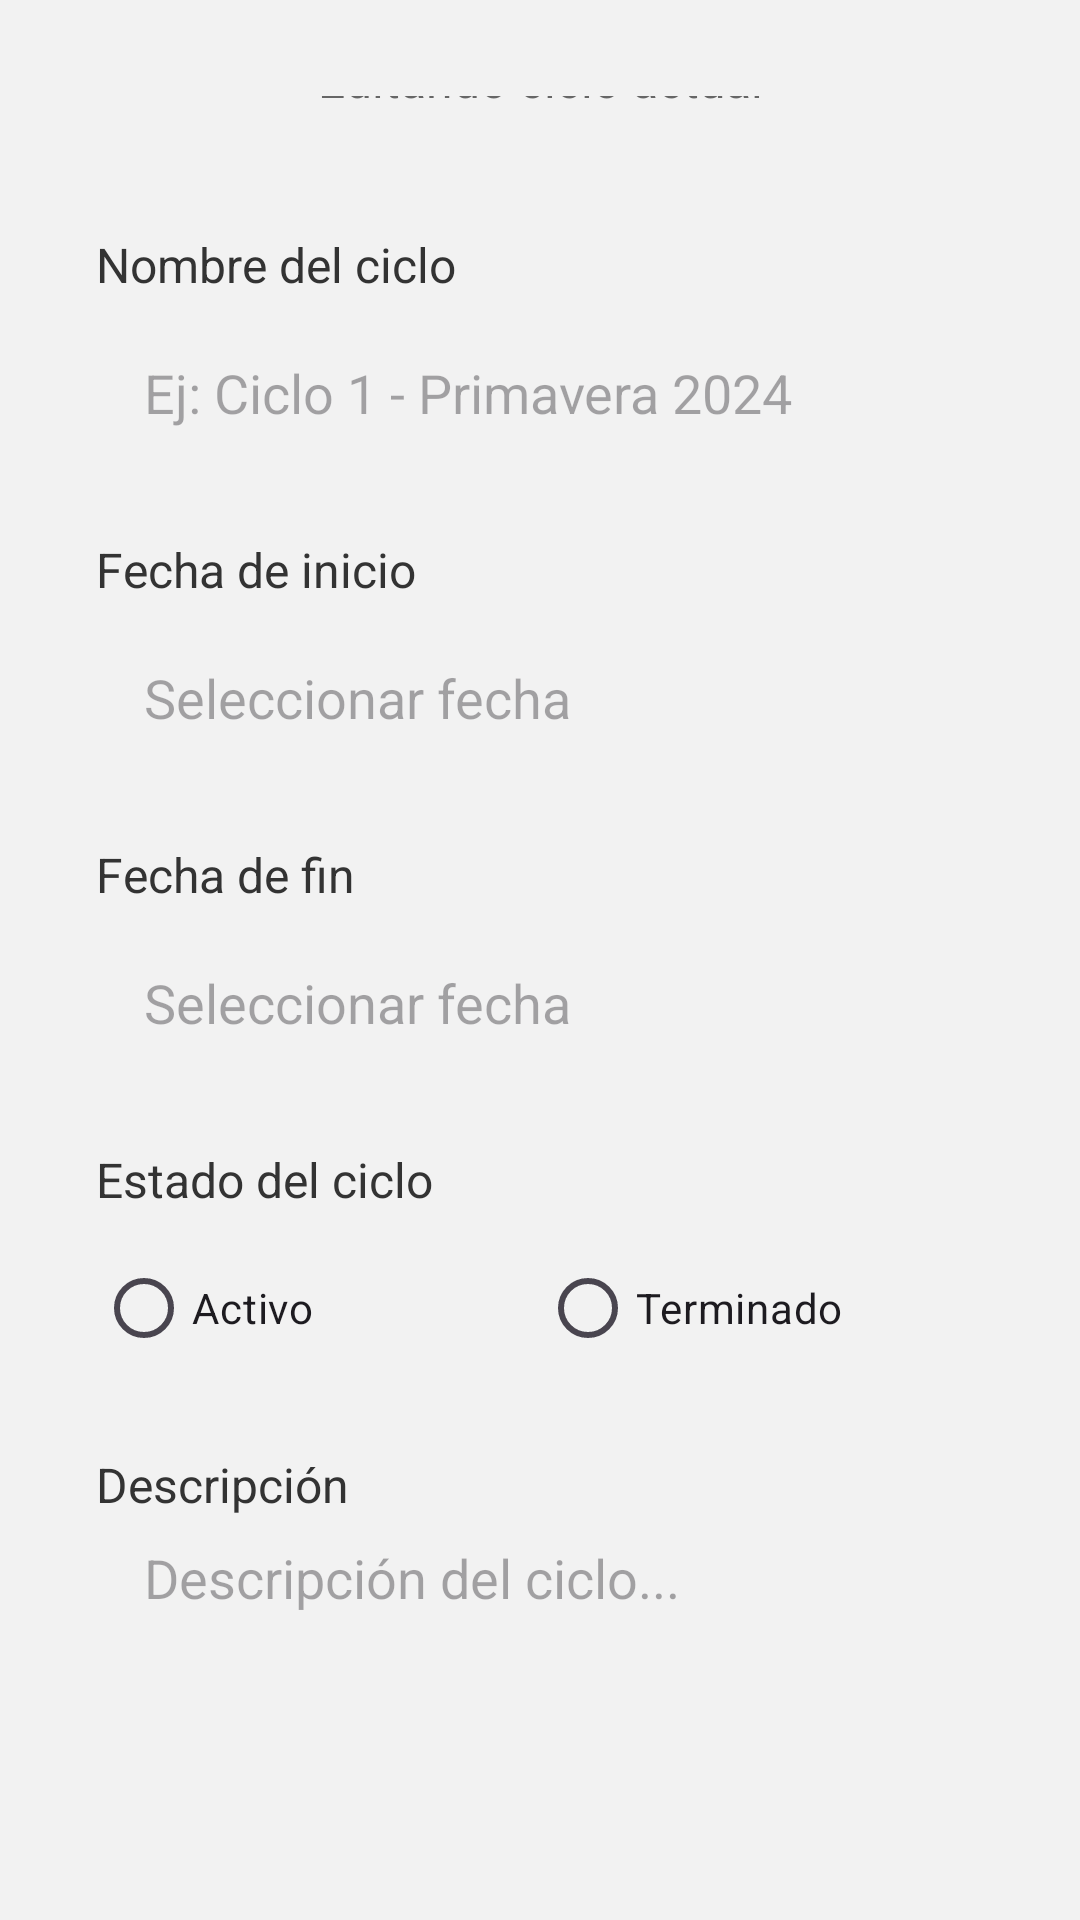

Android layout source for this screen:
<!-- AndroidManifest.xml: application theme Theme.FincaCacaoApp -->
<!-- res/layout/activity_editar_ciclo.xml -->
<?xml version="1.0" encoding="utf-8"?>
<LinearLayout xmlns:android="http://schemas.android.com/apk/res/android"
    android:layout_width="match_parent"
    android:layout_height="match_parent"
    android:orientation="vertical"
    android:background="@color/fondo_estandar"
    android:gravity="center"
    android:padding="32dp"
    android:paddingTop="80dp">

    
    <TextView
        android:layout_width="match_parent"
        android:layout_height="wrap_content"
        android:text="Editar Ciclo"
        android:textColor="@color/verde_principal"
        android:textSize="28sp"
        android:textStyle="bold"
        android:gravity="center"
        android:layout_marginBottom="8dp" />

    
    <TextView
        android:id="@+id/tvSubtitulo"
        android:layout_width="match_parent"
        android:layout_height="wrap_content"
        android:text="Editando ciclo actual"
        android:textColor="#666666"
        android:textSize="16sp"
        android:gravity="center"
        android:layout_marginBottom="40dp" />

    
    <TextView
        android:layout_width="match_parent"
        android:layout_height="wrap_content"
        android:text="Nombre del ciclo"
        android:textColor="#333333"
        android:textSize="16sp"
        android:layout_marginBottom="8dp" />

    <EditText
        android:id="@+id/etNombreCiclo"
        android:layout_width="match_parent"
        android:layout_height="48dp"
        android:background="@drawable/edittext_background"
        android:paddingStart="16dp"
        android:paddingEnd="16dp"
        android:hint="Ej: Ciclo 1 - Primavera 2024"
        android:layout_marginBottom="24dp" />

    
    <TextView
        android:layout_width="match_parent"
        android:layout_height="wrap_content"
        android:text="Fecha de inicio"
        android:textColor="#333333"
        android:textSize="16sp"
        android:layout_marginBottom="8dp" />

    <EditText
        android:id="@+id/etFechaInicio"
        android:layout_width="match_parent"
        android:layout_height="48dp"
        android:background="@drawable/edittext_background"
        android:paddingStart="16dp"
        android:paddingEnd="16dp"
        android:hint="Seleccionar fecha"
        android:focusable="false"
        android:clickable="true"
        android:layout_marginBottom="24dp" />

    
    <TextView
        android:layout_width="match_parent"
        android:layout_height="wrap_content"
        android:text="Fecha de fin"
        android:textColor="#333333"
        android:textSize="16sp"
        android:layout_marginBottom="8dp" />

    <EditText
        android:id="@+id/etFechaFin"
        android:layout_width="match_parent"
        android:layout_height="48dp"
        android:background="@drawable/edittext_background"
        android:paddingStart="16dp"
        android:paddingEnd="16dp"
        android:hint="Seleccionar fecha"
        android:focusable="false"
        android:clickable="true"
        android:layout_marginBottom="24dp" />

    
    <TextView
        android:layout_width="match_parent"
        android:layout_height="wrap_content"
        android:text="Estado del ciclo"
        android:textColor="#333333"
        android:textSize="16sp"
        android:layout_marginBottom="8dp" />

    <LinearLayout
        android:layout_width="match_parent"
        android:layout_height="wrap_content"
        android:orientation="horizontal"
        android:layout_marginBottom="24dp">

        <RadioButton
            android:id="@+id/radioActivo"
            android:layout_width="0dp"
            android:layout_height="wrap_content"
            android:layout_weight="1"
            android:text="Activo"
            android:textSize="14sp" />

        <RadioButton
            android:id="@+id/radioTerminado"
            android:layout_width="0dp"
            android:layout_height="wrap_content"
            android:layout_weight="1"
            android:text="Terminado"
            android:textSize="14sp" />

    </LinearLayout>

    
    <TextView
        android:layout_width="match_parent"
        android:layout_height="wrap_content"
        android:text="Descripción"
        android:textColor="#333333"
        android:textSize="16sp"
        android:layout_marginBottom="8dp" />

    <EditText
        android:id="@+id/etDescripcionCiclo"
        android:layout_width="match_parent"
        android:layout_height="100dp"
        android:background="@drawable/edittext_background"
        android:paddingStart="16dp"
        android:paddingEnd="16dp"
        android:hint="Descripción del ciclo..."
        android:gravity="top"
        android:inputType="textMultiLine"
        android:layout_marginBottom="40dp" />

    
    <LinearLayout
        android:layout_width="match_parent"
        android:layout_height="wrap_content"
        android:orientation="horizontal"
        android:layout_marginBottom="16dp">



        
        <Button
            android:id="@+id/btnActualizarCiclo"
            android:layout_width="0dp"
            android:layout_height="55dp"
            android:layout_weight="1"
            android:text="Actualizar"
            android:textSize="16sp"
            android:textStyle="bold"
            android:backgroundTint="@color/verde_principal"
            android:textColor="@color/fondo_blanco"
            android:layout_marginStart="8dp"
            android:elevation="4dp" />

    </LinearLayout>


</LinearLayout>
<!-- resources referenced by this layout -->
<resources>
  <color name="fondo_blanco">#FFFFFF</color>
  <color name="fondo_estandar">#F2F2F2</color>
  <color name="verde_principal">#12980B</color>
  <style name="Theme.FincaCacaoApp" parent="Theme.Material3.Light.NoActionBar">
          <item name="colorPrimary">@color/verde_principal</item>
          <item name="colorPrimaryVariant">@color/verde_brillante</item>
          <item name="colorOnPrimary">@color/white</item>
      </style>
  <color name="verde_brillante">#00FF48</color>
  <color name="white">#FFFFFFFF</color>
</resources>
